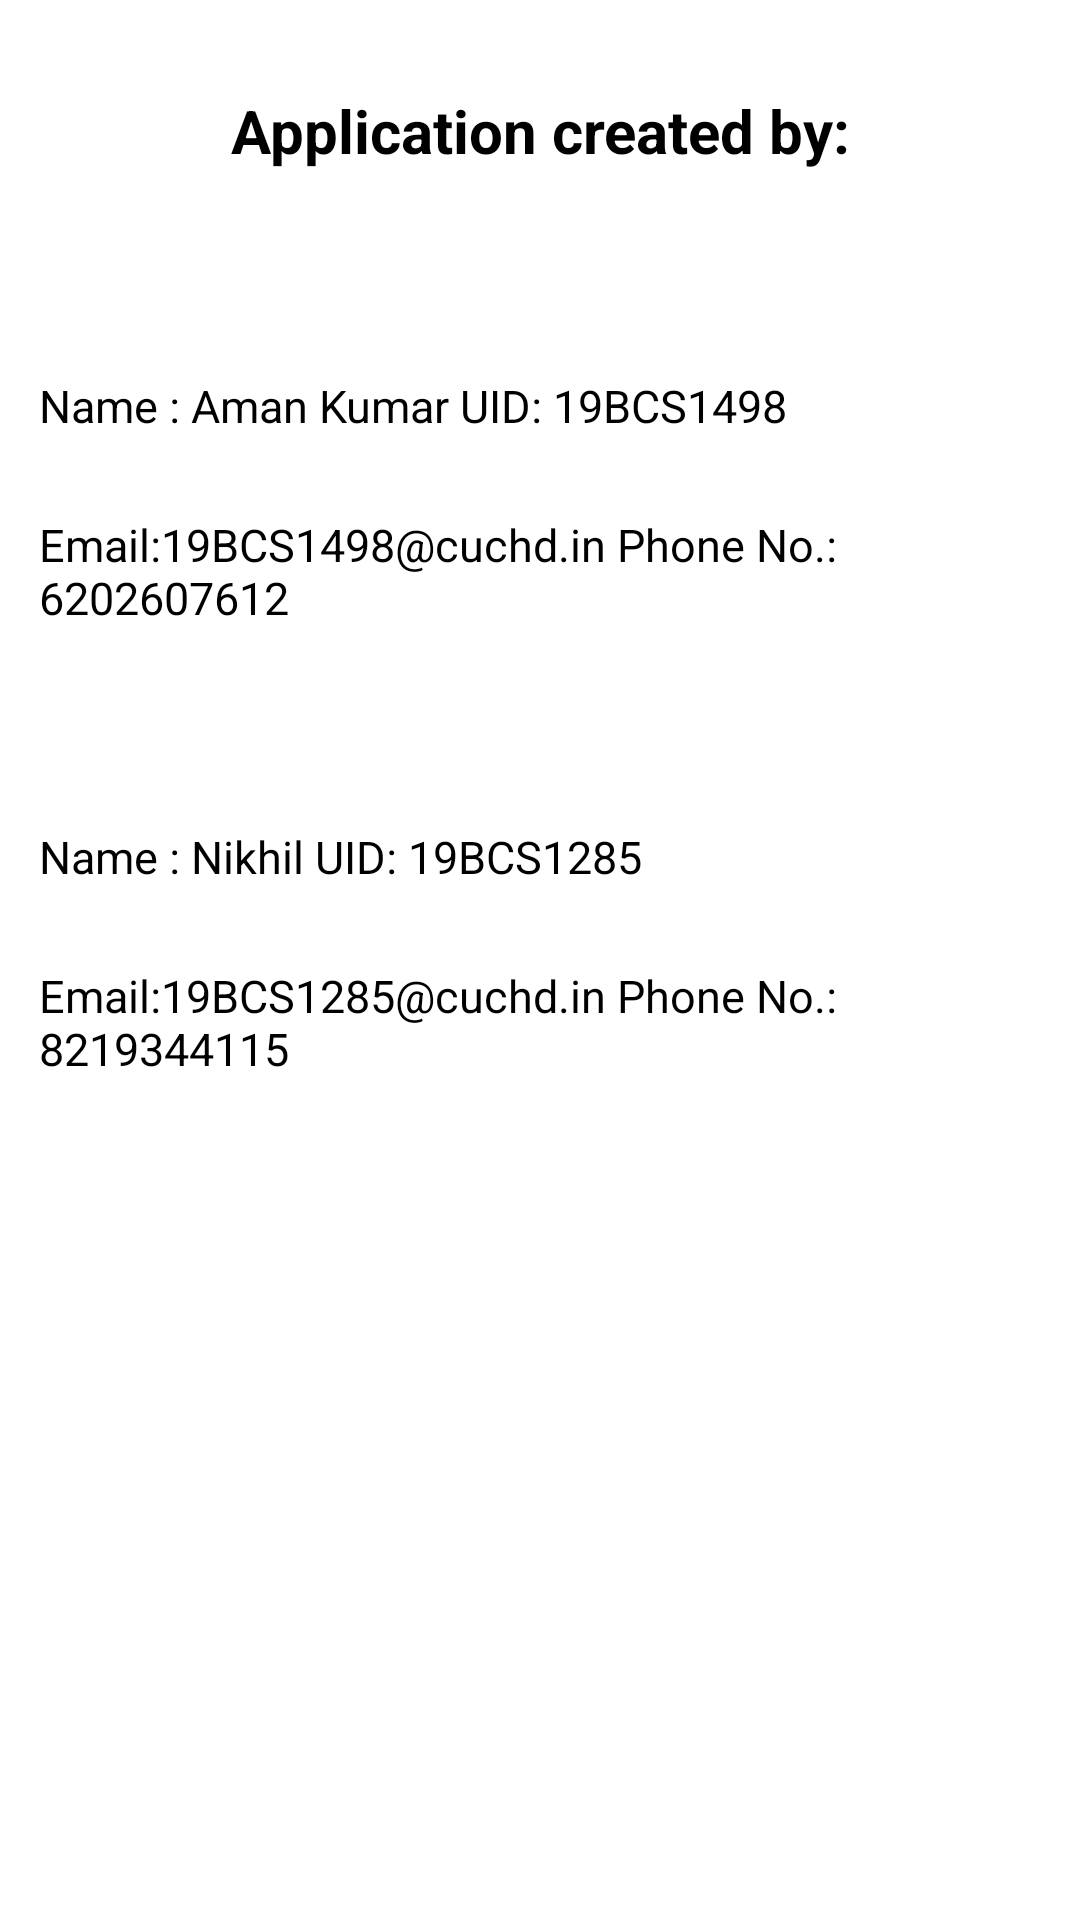

This screen was rendered from an Android layout file. Write that file and the resources it references.
<!-- AndroidManifest.xml: application theme Theme.ShoppingBuddy -->
<!-- res/layout/fragment_about_us.xml -->
<?xml version="1.0" encoding="utf-8"?>
<RelativeLayout xmlns:android="http://schemas.android.com/apk/res/android"
    xmlns:tools="http://schemas.android.com/tools"
    android:layout_width="match_parent"
    android:layout_height="match_parent"
    tools:context=".activties.fragments.AboutUsFragment">
    <ScrollView
        android:layout_width="match_parent"
        android:layout_height="wrap_content"
        android:layout_marginTop="10dp">
        <RelativeLayout
            android:layout_width="match_parent"
            android:layout_height="wrap_content">
            <TextView
                android:id="@+id/txt_about_us_heading"
                android:layout_width="match_parent"
                android:layout_height="wrap_content"
                android:padding="15dp"
                android:layout_marginTop="5dp"
                android:textSize="20sp"
                android:textColor="#000000"
                android:text="Application created by:"
                android:gravity="center"
                android:textStyle="bold"/>
    <ImageView
        android:id="@+id/img_student1"
        android:layout_width="wrap_content"
        android:layout_height="wrap_content"
        android:layout_below="@+id/txt_about_us_heading"
        android:layout_margin="10dp"
        android:padding="10dp"
        android:src="@drawable/aman"/>
    <TextView
        android:id="@+id/txt_student1_name"
        android:layout_width="match_parent"
        android:layout_height="wrap_content"
        android:layout_below="@+id/img_student1"
        android:padding="13dp"
        android:textColor="#000000"
        android:textSize="15sp"
        android:text="Name : Aman Kumar UID: 19BCS1498"/>
    <TextView
        android:id="@+id/txt_student1_email"
        android:layout_width="match_parent"
        android:layout_height="wrap_content"
        android:layout_below="@+id/txt_student1_name"
        android:padding="13dp"
        android:textColor="#000000"
        android:textSize="15sp"
        android:text="Email:19BCS1498@cuchd.in Phone No.: 6202607612"/>

    <ImageView
        android:id="@+id/img_student2"
        android:layout_width="wrap_content"
        android:layout_height="wrap_content"
        android:layout_margin="10dp"
        android:padding="10dp"
        android:layout_below="@+id/txt_student1_email"
        android:src="@drawable/student2"/>
    <TextView
        android:id="@+id/txt_student2_name"
        android:layout_width="match_parent"
        android:layout_height="wrap_content"
        android:layout_below="@+id/img_student2"
        android:padding="13dp"
        android:textColor="#000000"
        android:textSize="15sp"
        android:text="Name : Nikhil UID: 19BCS1285"/>
    <TextView
        android:id="@+id/txt_student2_email"
        android:layout_width="match_parent"
        android:layout_height="wrap_content"
        android:layout_below="@+id/txt_student2_name"
        android:padding="13dp"
        android:textColor="#000000"
        android:textSize="15sp"
        android:text="Email:19BCS1285@cuchd.in Phone No.: 8219344115"/>
        </RelativeLayout>
    </ScrollView>


</RelativeLayout>
<!-- resources referenced by this layout -->
<resources>
  <style name="Theme.ShoppingBuddy" parent="Theme.MaterialComponents.Light.DarkActionBar">
          
          <item name="colorPrimary">@color/purple_500</item>
          <item name="colorPrimaryVariant">@color/purple_700</item>
          <item name="colorOnPrimary">@color/white</item>
          
          <item name="colorSecondary">@color/teal_200</item>
          <item name="colorSecondaryVariant">@color/teal_700</item>
          <item name="colorOnSecondary">@color/black</item>
          
          <item name="android:statusBarColor" tools:targetApi="l">?attr/colorPrimary</item>
          
      </style>
  <color name="purple_500">#FF6200EE</color>
  <color name="purple_700">#FF3700B3</color>
  <color name="white">#FFFFFFFF</color>
  <color name="teal_200">#FF03DAC5</color>
  <color name="teal_700">#FF018786</color>
  <color name="black">#FF000000</color>
</resources>
